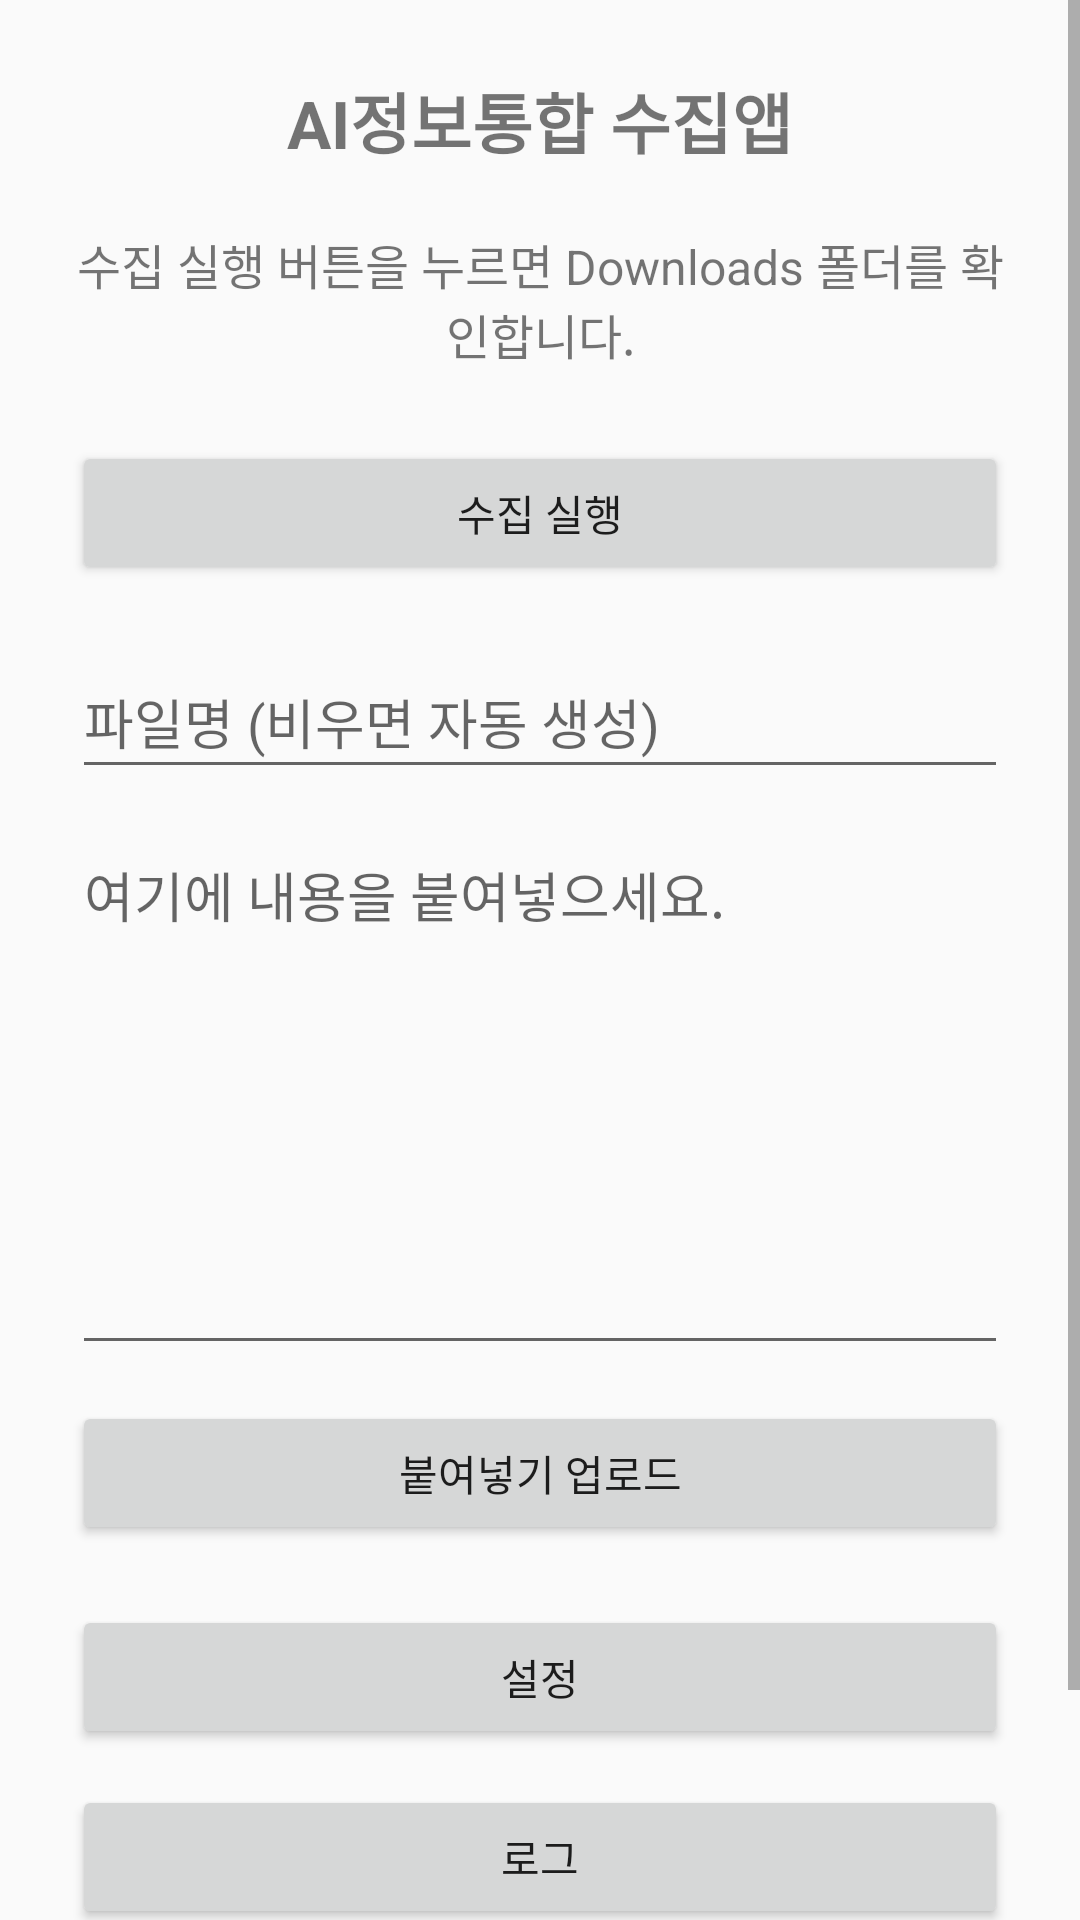

Here is an Android app screen rendered from its layout file. Give the layout XML and the strings, colors and styles it references.
<!-- AndroidManifest.xml: application theme AppTheme -->
<!-- res/layout/activity_main.xml -->
<?xml version="1.0" encoding="utf-8"?>
<ScrollView xmlns:android="http://schemas.android.com/apk/res/android"
    android:layout_width="match_parent"
    android:layout_height="match_parent"
    android:fillViewport="true">

    <androidx.constraintlayout.widget.ConstraintLayout xmlns:app="http://schemas.android.com/apk/res-auto"
        android:layout_width="match_parent"
        android:layout_height="wrap_content"
        android:padding="24dp">

        <TextView
            android:id="@+id/titleText"
            android:layout_width="wrap_content"
            android:layout_height="wrap_content"
            android:text="@string/app_name"
            android:textSize="22sp"
            android:textStyle="bold"
            app:layout_constraintEnd_toEndOf="parent"
            app:layout_constraintStart_toStartOf="parent"
            app:layout_constraintTop_toTopOf="parent" />

        <TextView
            android:id="@+id/statusText"
            android:layout_width="0dp"
            android:layout_height="wrap_content"
            android:layout_marginTop="20dp"
            android:gravity="center"
            android:text="@string/status_manual_ready"
            android:textSize="16sp"
            app:layout_constraintEnd_toEndOf="parent"
            app:layout_constraintStart_toStartOf="parent"
            app:layout_constraintTop_toBottomOf="@id/titleText" />

        <Button
            android:id="@+id/collectButton"
            android:layout_width="0dp"
            android:layout_height="wrap_content"
            android:layout_marginTop="24dp"
            android:text="@string/run_collection"
            app:layout_constraintEnd_toEndOf="parent"
            app:layout_constraintStart_toStartOf="parent"
            app:layout_constraintTop_toBottomOf="@id/statusText" />

        <EditText
            android:id="@+id/pasteFileNameInput"
            android:layout_width="0dp"
            android:layout_height="wrap_content"
            android:layout_marginTop="20dp"
            android:hint="@string/paste_file_name_hint"
            android:inputType="text"
            android:minHeight="48dp"
            app:layout_constraintEnd_toEndOf="parent"
            app:layout_constraintStart_toStartOf="parent"
            app:layout_constraintTop_toBottomOf="@id/collectButton" />

        <EditText
            android:id="@+id/pasteContentInput"
            android:layout_width="0dp"
            android:layout_height="180dp"
            android:layout_marginTop="12dp"
            android:gravity="top|start"
            android:hint="@string/paste_content_hint"
            android:inputType="textMultiLine"
            android:overScrollMode="always"
            android:scrollbars="vertical"
            app:layout_constraintEnd_toEndOf="parent"
            app:layout_constraintStart_toStartOf="parent"
            app:layout_constraintTop_toBottomOf="@id/pasteFileNameInput" />

        <Button
            android:id="@+id/pasteUploadButton"
            android:layout_width="0dp"
            android:layout_height="wrap_content"
            android:layout_marginTop="12dp"
            android:text="@string/upload_paste"
            app:layout_constraintEnd_toEndOf="parent"
            app:layout_constraintStart_toStartOf="parent"
            app:layout_constraintTop_toBottomOf="@id/pasteContentInput" />

        <Button
            android:id="@+id/settingsButton"
            android:layout_width="0dp"
            android:layout_height="wrap_content"
            android:layout_marginTop="20dp"
            android:text="@string/open_settings"
            app:layout_constraintEnd_toEndOf="parent"
            app:layout_constraintStart_toStartOf="parent"
            app:layout_constraintTop_toBottomOf="@id/pasteUploadButton" />

        <Button
            android:id="@+id/logButton"
            android:layout_width="0dp"
            android:layout_height="wrap_content"
            android:layout_marginTop="12dp"
            android:text="@string/open_logs"
            app:layout_constraintEnd_toEndOf="parent"
            app:layout_constraintStart_toStartOf="parent"
            app:layout_constraintTop_toBottomOf="@id/settingsButton" />

        <Button
            android:id="@+id/permissionButton"
            android:layout_width="0dp"
            android:layout_height="wrap_content"
            android:layout_marginTop="12dp"
            android:text="@string/request_file_permission"
            app:layout_constraintEnd_toEndOf="parent"
            app:layout_constraintStart_toStartOf="parent"
            app:layout_constraintTop_toBottomOf="@id/logButton" />

    </androidx.constraintlayout.widget.ConstraintLayout>
</ScrollView>
<!-- resources referenced by this layout -->
<resources>
  <string name="app_name">AI정보통합 수집앱</string>
  <string name="open_logs">로그</string>
  <string name="open_settings">설정</string>
  <string name="paste_content_hint">여기에 내용을 붙여넣으세요.</string>
  <string name="paste_file_name_hint">파일명 (비우면 자동 생성)</string>
  <string name="request_file_permission">파일 접근 권한 열기</string>
  <string name="run_collection">수집 실행</string>
  <string name="status_manual_ready">수집 실행 버튼을 누르면 Downloads 폴더를 확인합니다.</string>
  <string name="upload_paste">붙여넣기 업로드</string>
  <style name="AppTheme" parent="Theme.AppCompat.DayNight.NoActionBar" />
</resources>
